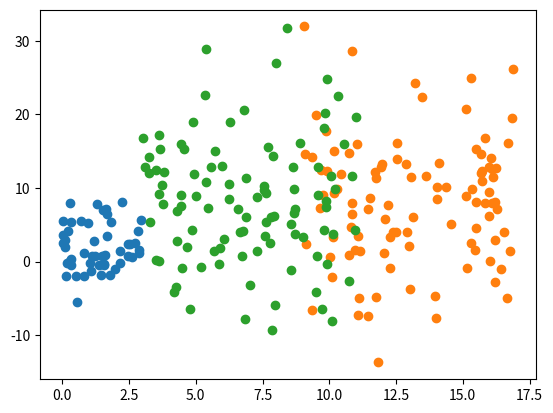

Recreate this plot in Python.
import numpy as np
from matplotlib import pyplot as plt
import csv

# Create Data.
center1 = (0, 2)
center2 = (9, 9)
center3 = (3, 8)
distanceBig = 8
distanceSmall = 3

x1 = np.random.uniform(center1[0], center1[0] + distanceSmall, size=(50,))
y1 = np.random.normal(center1[1], distanceSmall, size=(50,))

x2 = np.random.uniform(center2[0], center2[0] + distanceBig, size=(100,))
y2 = np.random.normal(center2[1], distanceBig, size=(100,))

x3 = np.random.uniform(center3[0], center3[0] + distanceBig, size=(100,))
y3 = np.random.normal(center3[1], distanceBig, size=(100,))

label1 = [0] * len(x1)
label2 = [1] * (len(x2)+len(x3))

# Plot points.
plt.scatter(x1, y1)
plt.scatter(x2, y2)
plt.scatter(x3, y3)
plt.show()

with open('salmon.csv', 'w') as file:
    csvwriter = csv.writer(file)
    csvwriter.writerow(['length', 'diameter', 'young'])
    for i in range(len(x1)):
        csvwriter.writerow([round(x1[i], 2), round(y1[i], 2), 1])
    for n in range(len(x2)):
        csvwriter.writerow([round(x2[n], 2), round(y2[n], 2), 0])
        csvwriter.writerow([round(x3[n], 2), round(y3[n], 2), 0])
